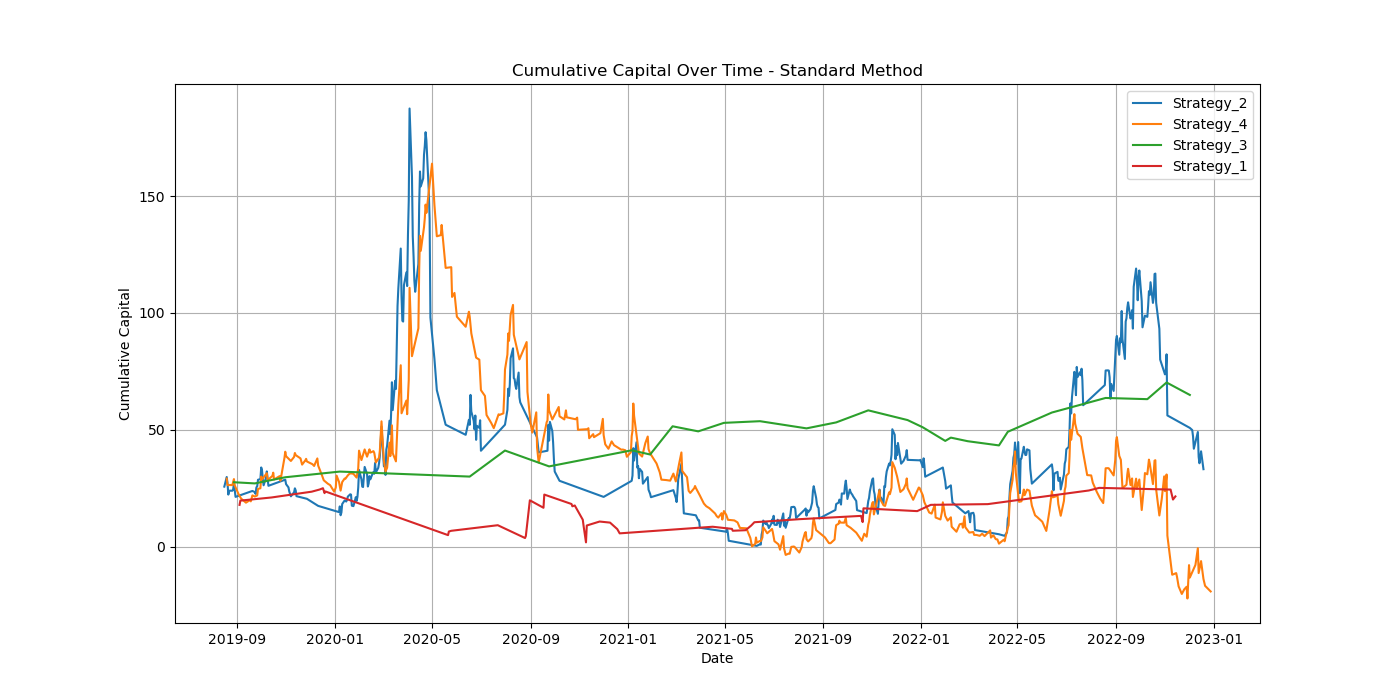

The file beside this chart, header and first rows:
Trade_ID, Strategy, Profit_Loss, Predicted_Confidence, Allocated_Capital, Strat_Cum, Total_Cum, Entry_Date
Strategy_2_T8309, Strategy_2, -0.1838, 0.7055, 25.0, 20.4, 95.4, 2019-08-21
Strategy_2_T8310, Strategy_2, 0.0663, 0.7032, 23.85, 21.99, 96.99, 2019-08-22
Strategy_2_T8311, Strategy_2, 0.0017, 0.6916, 24.25, 22.03, 97.03, 2019-08-23
Strategy_4_T8312, Strategy_4, 0.0017, 0.6898, 24.25, 25.04, 97.07, 2019-08-23
Strategy_2_T8313, Strategy_2, -0.0014, 0.6895, 24.27, 21.99, 97.03, 2019-08-26
Strategy_4_T8314, Strategy_4, -0.0014, 0.688, 24.27, 25.01, 97, 2019-08-26
Strategy_2_T8315, Strategy_2, 0.0214, 0.6878, 24.25, 22.51, 97.52, 2019-08-27
Strategy_2_T8316, Strategy_2, 0.1022, 0.6832, 24.38, 25, 100, 2019-08-28
Strategy_3_T8317, Strategy_3, 0.1022, 0.6827, 24.38, 27.49, 102.5, 2019-08-28
Strategy_4_T8318, Strategy_4, 0.1022, 0.682, 24.38, 27.5, 105, 2019-08-28
Strategy_2_T8319, Strategy_2, -0.101, 0.6808, 26.25, 22.35, 102.3, 2019-08-29
Strategy_4_T8320, Strategy_4, -0.101, 0.6804, 26.25, 24.85, 99.69, 2019-08-29
Strategy_2_T8321, Strategy_2, -0.1168, 0.6762, 24.92, 19.44, 96.78, 2019-08-30
Strategy_4_T8322, Strategy_4, -0.1548, 0.6741, 24.2, 21.1, 93.04, 2019-09-03
Strategy_1_T8323, Strategy_1, -0.2957, 0.6714, 23.26, 18.12, 86.16, 2019-09-04
Strategy_1_T8324, Strategy_1, 0.0822, 0.6687, 21.54, 19.89, 87.93, 2019-09-05
Strategy_4_T8325, Strategy_4, -0.0776, 0.6684, 21.98, 19.4, 86.22, 2019-09-06
Strategy_4_T8326, Strategy_4, -0.0771, 0.668, 21.56, 17.73, 84.56, 2019-09-12
Strategy_4_T8327, Strategy_4, 0.0513, 0.6673, 21.14, 18.82, 85.65, 2019-09-17
Strategy_4_T8328, Strategy_4, -0.0253, 0.6663, 21.41, 18.28, 85.1, 2019-09-18
Strategy_2_T8329, Strategy_2, 0.1159, 0.6656, 21.28, 21.91, 87.57, 2019-09-20
Strategy_4_T8330, Strategy_4, 0.1159, 0.6656, 21.28, 20.74, 90.04, 2019-09-20
Strategy_4_T8333, Strategy_4, -0.0213, 0.6645, 22.51, 20.26, 89.56, 2019-09-23
Strategy_2_T8331, Strategy_2, -0.0213, 0.6644, 22.51, 21.43, 89.08, 2019-09-23
Strategy_3_T8332, Strategy_3, -0.0213, 0.664, 22.51, 27.01, 88.6, 2019-09-23
Strategy_2_T8334, Strategy_2, -0.0333, 0.6638, 22.15, 20.69, 87.86, 2019-09-24
Strategy_2_T8335, Strategy_2, 0.1215, 0.6612, 21.96, 23.36, 90.53, 2019-09-25
Strategy_2_T8336, Strategy_2, 0.0205, 0.6608, 22.63, 23.82, 90.99, 2019-09-26
Strategy_4_T8337, Strategy_4, 0.0205, 0.6594, 22.63, 20.73, 91.46, 2019-09-26
Strategy_2_T8338, Strategy_2, 0.1184, 0.6594, 22.86, 26.53, 94.16, 2019-09-27
Strategy_4_T8339, Strategy_4, 0.1184, 0.6583, 22.86, 23.43, 96.87, 2019-09-27
Strategy_2_T8340, Strategy_2, 0.0111, 0.656, 24.22, 26.8, 97.14, 2019-09-30
Strategy_4_T8341, Strategy_4, 0.0111, 0.6552, 24.22, 23.7, 97.41, 2019-09-30
Strategy_2_T8342, Strategy_2, 0.1986, 0.6546, 24.35, 31.64, 102.2, 2019-10-01
Strategy_4_T8343, Strategy_4, 0.1986, 0.6543, 24.35, 28.54, 107.1, 2019-10-01
Strategy_2_T8344, Strategy_2, -0.0435, 0.6523, 26.77, 30.47, 105.9, 2019-10-02
Strategy_4_T8345, Strategy_4, -0.0435, 0.6515, 26.77, 27.38, 104.8, 2019-10-02
Strategy_2_T8346, Strategy_2, -0.1435, 0.6514, 26.19, 26.71, 101, 2019-10-03
Strategy_2_T8347, Strategy_2, -0.0975, 0.6512, 25.25, 24.25, 98.53, 2019-10-04
Strategy_2_T8348, Strategy_2, 0.1295, 0.651, 24.63, 27.44, 101.7, 2019-10-07
Strategy_4_T8350, Strategy_4, 0.1001, 0.6505, 25.43, 29.92, 104.3, 2019-10-08
Strategy_2_T8349, Strategy_2, 0.1001, 0.6504, 25.43, 29.99, 106.8, 2019-10-08
Strategy_2_T8351, Strategy_2, -0.1081, 0.6502, 26.7, 27.1, 103.9, 2019-10-09
Strategy_4_T8352, Strategy_4, -0.1081, 0.6501, 26.7, 27.03, 101, 2019-10-09
Strategy_2_T8353, Strategy_2, -0.1216, 0.6501, 25.26, 24.03, 97.97, 2019-10-10
Strategy_1_T8354, Strategy_1, 0.0532, 0.6488, 24.49, 21.2, 99.27, 2019-10-14
Strategy_4_T8355, Strategy_4, 0.0719, 0.6474, 24.82, 28.82, 101.1, 2019-10-15
Strategy_4_T8356, Strategy_4, 0.0531, 0.6464, 25.26, 30.16, 102.4, 2019-10-16
Strategy_4_T8357, Strategy_4, -0.1105, 0.6459, 25.6, 27.33, 99.57, 2019-10-17
Strategy_4_T8358, Strategy_4, 0.0558, 0.6457, 24.89, 28.72, 101, 2019-10-24
Strategy_4_T8359, Strategy_4, -0.0743, 0.6457, 25.24, 26.85, 99.08, 2019-10-25
Strategy_4_T8360, Strategy_4, 0.3805, 0.6452, 24.77, 36.27, 108.5, 2019-10-30
Strategy_4_T8363, Strategy_4, 0.0938, 0.6451, 27.13, 38.82, 111.1, 2019-10-31
Strategy_2_T8361, Strategy_2, 0.0938, 0.6448, 27.13, 26.57, 113.6, 2019-10-31
Strategy_3_T8362, Strategy_3, 0.0938, 0.6447, 27.13, 29.56, 116.1, 2019-10-31
Strategy_4_T8365, Strategy_4, -0.0638, 0.6446, 29.04, 36.96, 114.3, 2019-11-01
Strategy_2_T8364, Strategy_2, -0.0638, 0.6442, 29.04, 24.72, 112.4, 2019-11-01
Strategy_2_T8366, Strategy_2, -0.0478, 0.6434, 28.11, 23.38, 111.1, 2019-11-04
Strategy_2_T8367, Strategy_2, -0.0618, 0.6427, 27.77, 21.66, 109.4, 2019-11-05
Strategy_2_T8368, Strategy_2, -0.0721, 0.642, 27.34, 19.69, 107.4, 2019-11-07
... 861 more rows
